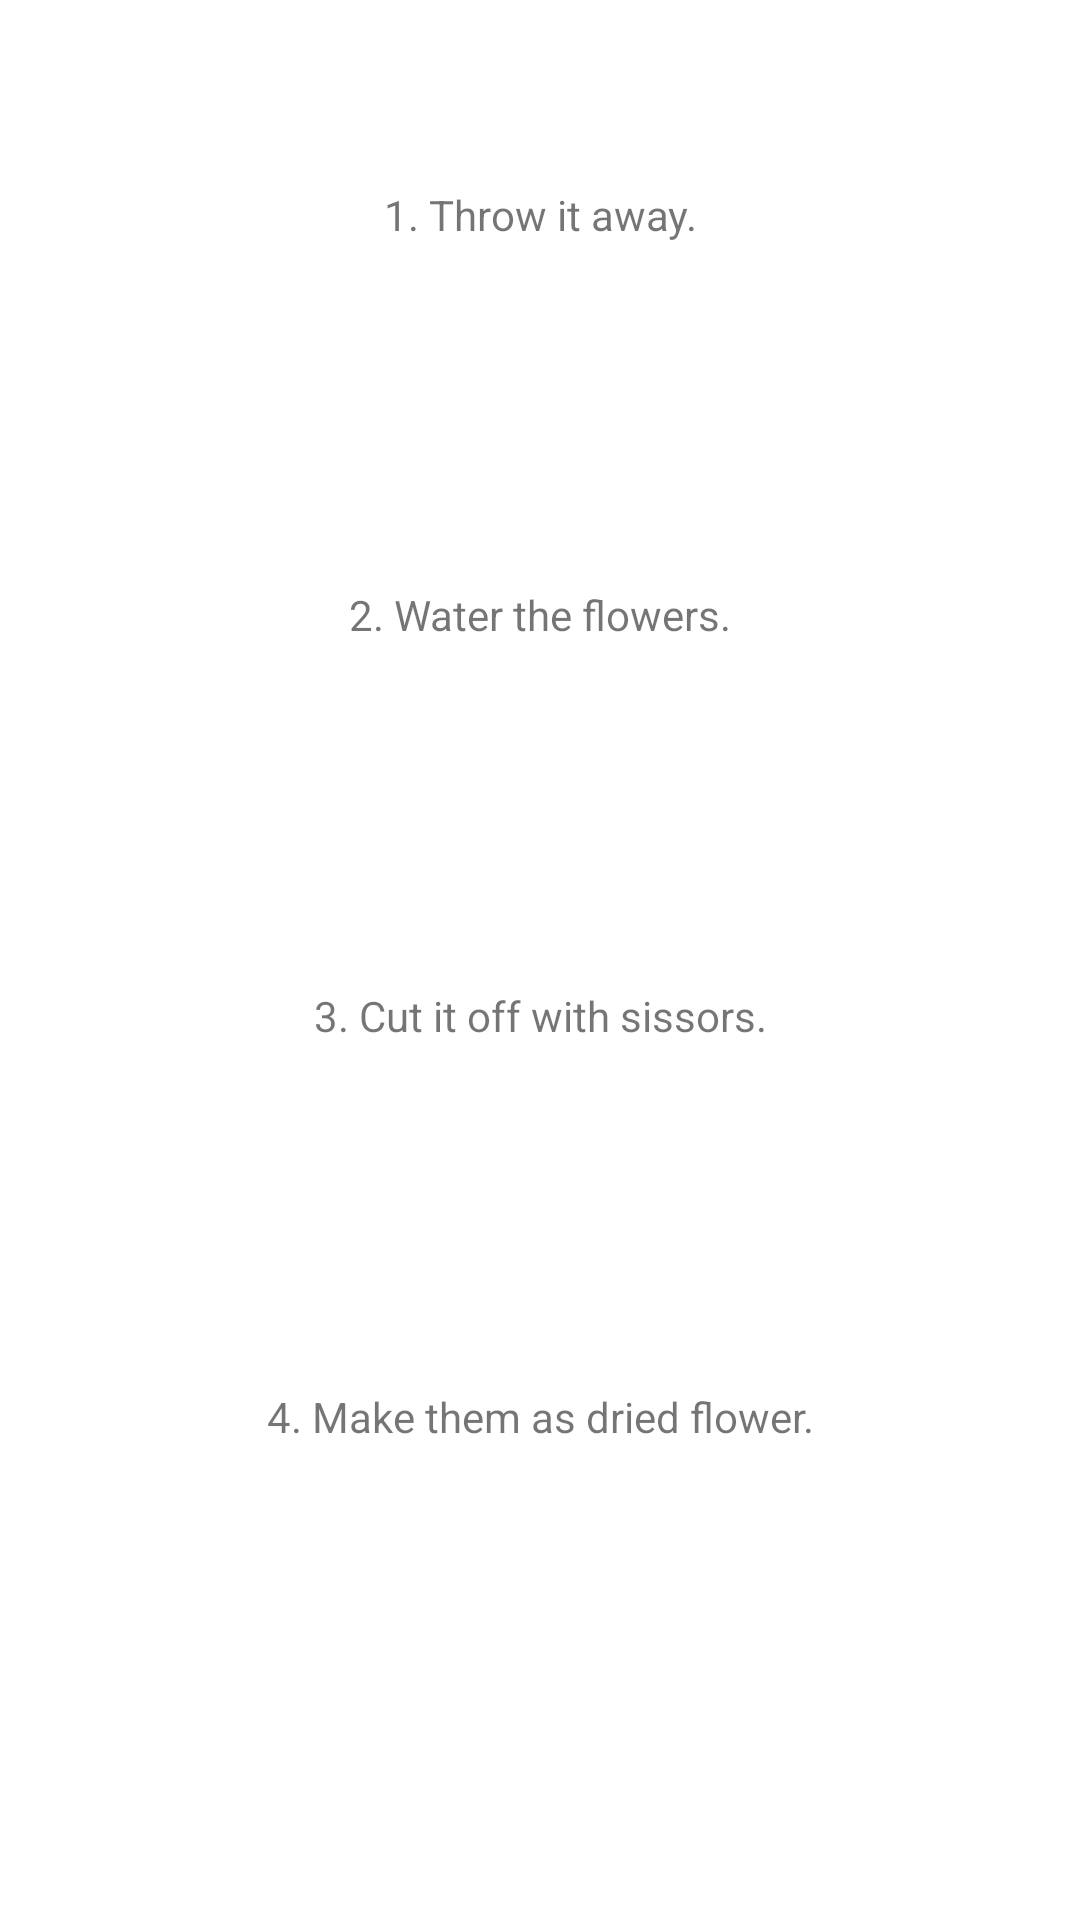

This screen was rendered from an Android layout file. Write that file and the resources it references.
<!-- AndroidManifest.xml: application theme Theme.Junsupractice -->
<!-- res/layout/fragment_select.xml -->
<?xml version="1.0" encoding="utf-8"?>
<androidx.constraintlayout.widget.ConstraintLayout xmlns:android="http://schemas.android.com/apk/res/android"
    xmlns:app="http://schemas.android.com/apk/res-auto"
    xmlns:tools="http://schemas.android.com/tools"
    android:layout_width="match_parent"
    android:layout_height="match_parent"
    tools:context=".fragment.SelectFragment"
    >

    <LinearLayout
        android:layout_width="match_parent"
        android:layout_height="0dp"
        android:orientation="vertical"
        android:weightSum="4"
        android:paddingStart="15dp"
        android:paddingEnd="15dp"
        app:layout_constraintBottom_toTopOf="@+id/guideline"
        app:layout_constraintTop_toTopOf="parent">

        <TextView
            android:id="@+id/option_1"
            android:layout_width="match_parent"
            android:layout_height="0dp"
            android:layout_marginTop="10dp"
            android:layout_marginBottom="10dp"
            android:layout_weight="1"
            android:background="@drawable/selection"
            android:gravity="center"
            android:text="1. Throw it away." />

        <TextView
            android:id="@+id/option_2"
            android:layout_width="match_parent"
            android:layout_height="0dp"
            android:layout_marginBottom="10dp"
            android:layout_weight="1"
            android:gravity="center"
            android:text="2. Water the flowers."
            android:background="@drawable/selection" />

        <TextView
            android:id="@+id/option_3"
            android:layout_width="match_parent"
            android:layout_height="0dp"
            android:layout_marginBottom="10dp"
            android:layout_weight="1"
            android:gravity="center"
            android:text="3. Cut it off with sissors."
            android:background="@drawable/selection" />

        <TextView
            android:id="@+id/option_4"
            android:layout_width="match_parent"
            android:layout_height="0dp"
            android:layout_weight="1"
            android:gravity="center"
            android:text="4. Make them as dried flower."
            android:layout_marginBottom="10dp"
            android:background="@drawable/selection" />

    </LinearLayout>

    <ImageView
        android:id="@+id/btn_back"
        android:layout_width="100dp"
        android:layout_height="100dp"
        android:src="@drawable/previous"
        app:layout_constraintTop_toBottomOf="@id/guideline"
        app:layout_constraintStart_toStartOf="parent"
        />

    <androidx.constraintlayout.widget.Guideline
        android:id="@+id/guideline"
        android:layout_width="wrap_content"
        android:layout_height="wrap_content"
        android:orientation="horizontal"
        app:layout_constraintGuide_percent="0.85" />


</androidx.constraintlayout.widget.ConstraintLayout>
<!-- resources referenced by this layout -->
<resources>
  <style name="Theme.Junsupractice" parent="Theme.MaterialComponents.DayNight.NoActionBar">
          
          <item name="colorPrimary">@color/purple</item>
          <item name="colorPrimaryVariant">@color/purple</item>
          <item name="colorOnPrimary">@color/white</item>
          
          <item name="colorSecondary">@color/teal_200</item>
          <item name="colorSecondaryVariant">@color/teal_700</item>
          <item name="colorOnSecondary">@color/black</item>
          
          <item name="android:statusBarColor" tools:targetApi="l">?attr/colorPrimaryVariant</item>
          
      </style>
  <color name="purple">#673AB7</color>
  <color name="white">#FFFFFFFF</color>
  <color name="teal_200">#FF03DAC5</color>
  <color name="teal_700">#FF018786</color>
  <color name="black">#FF000000</color>
</resources>
